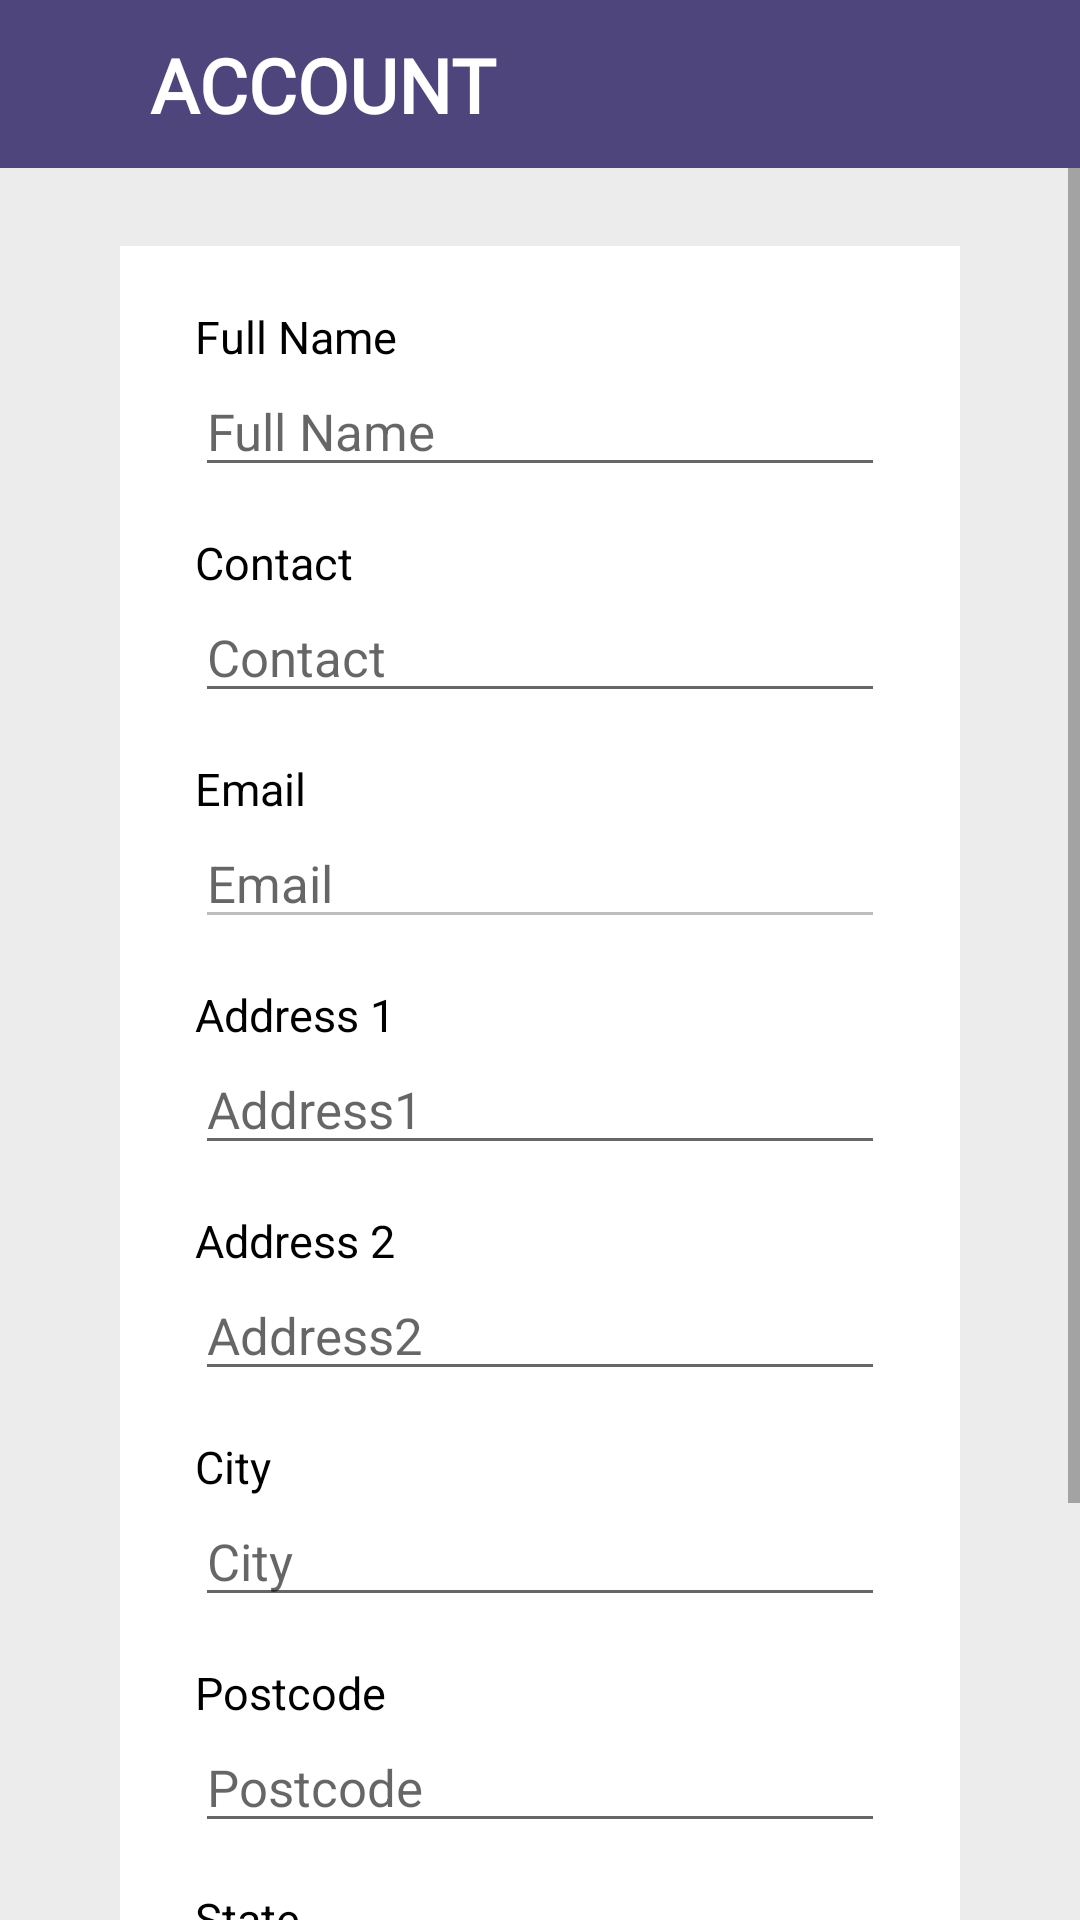

Write the Android layout XML for this screen, with the resource values it uses.
<!-- AndroidManifest.xml: application theme Theme.ODDS -->
<!-- res/layout/activity_account.xml -->
<?xml version="1.0" encoding="utf-8"?>
<LinearLayout xmlns:android="http://schemas.android.com/apk/res/android"
    xmlns:app="http://schemas.android.com/apk/res-auto"
    xmlns:tools="http://schemas.android.com/tools"
    android:layout_width="match_parent"
    android:layout_height="match_parent"
    android:orientation="vertical"
    tools:context=".setting.AccountActivity">

    <com.google.android.material.appbar.AppBarLayout
        android:id="@+id/appbar"
        android:layout_width="match_parent"
        android:layout_height="wrap_content"
        android:layout_alignParentTop="true"
        android:layout_alignParentStart="true"
        android:layout_alignParentEnd="true"
        android:layout_alignParentBottom="false">

        <androidx.constraintlayout.widget.ConstraintLayout
            android:layout_width="match_parent"
            android:layout_height="match_parent">

            <androidx.appcompat.widget.Toolbar
                android:id="@+id/toolbar"
                android:layout_width="match_parent"
                android:layout_height="match_parent"
                android:background="?attr/colorPrimary"
                android:minHeight="?attr/actionBarSize"
                android:theme="?attr/actionBarTheme"
                app:title=" " />

            <TextView
                android:layout_width="300dp"
                android:layout_height="wrap_content"
                android:fontFamily="@font/league_gothic"
                android:paddingHorizontal="50dp"
                android:text="ACCOUNT"
                android:textColor="@color/white"
                android:textSize="25sp"
                android:textStyle="bold"
                app:layout_constraintBottom_toBottomOf="@id/toolbar"
                app:layout_constraintStart_toStartOf="@id/toolbar"
                app:layout_constraintTop_toTopOf="@id/toolbar" />


        </androidx.constraintlayout.widget.ConstraintLayout>

    </com.google.android.material.appbar.AppBarLayout>


    <ScrollView
        android:layout_width="match_parent"
        android:layout_height="match_parent"
        android:background="#ECECEC">

        <LinearLayout
            android:layout_width="match_parent"
            android:layout_height="wrap_content"
            android:orientation="vertical"
            android:padding="20dp">

            
            <LinearLayout
                android:layout_width="match_parent"
                android:layout_height="wrap_content"
                android:layout_gravity="center"
                android:layout_marginHorizontal="20dp"
                android:layout_marginVertical="6dp"
                android:paddingHorizontal="25dp"
                android:paddingVertical="20dp"
                android:background="@color/white"
                android:orientation="vertical">

                
                <TextView
                    android:layout_width="wrap_content"
                    android:layout_height="wrap_content"
                    android:text="Full Name"
                    android:textColor="@color/black"
                    android:textSize="15dp" />

                <com.google.android.material.textfield.TextInputEditText
                    android:id="@+id/FullName"
                    android:layout_width="match_parent"
                    android:layout_height="40dp"
                    android:textSize="17dp"
                    android:hint="Full Name" />

                <TextView
                    android:layout_width="wrap_content"
                    android:layout_height="wrap_content"
                    android:layout_marginTop="15dp"
                    android:text="Contact"
                    android:textColor="@color/black"
                    android:textSize="15dp" />

                <com.google.android.material.textfield.TextInputEditText
                    android:id="@+id/Contact"
                    android:layout_width="match_parent"
                    android:layout_height="40dp"
                    android:digits="0123456789"
                    android:hint="Contact"
                    android:textSize="17dp"
                    android:inputType="phone" />

                <TextView
                    android:layout_width="wrap_content"
                    android:layout_height="wrap_content"
                    android:layout_marginTop="15dp"
                    android:text="Email"
                    android:textColor="@color/black"
                    android:textSize="15dp" />

                <com.google.android.material.textfield.TextInputEditText
                    android:id="@+id/Email"
                    android:layout_width="match_parent"
                    android:layout_height="40dp"
                    android:enabled="false"
                    android:textSize="17dp"
                    android:hint="Email" />

                

                

                
                <TextView
                    android:layout_width="match_parent"
                    android:layout_height="wrap_content"
                    android:layout_marginTop="15dp"
                    android:text="Address 1"
                    android:textColor="@color/black"
                    android:textSize="15dp" />

                <com.google.android.material.textfield.TextInputEditText
                    android:id="@+id/Address1"
                    android:layout_width="match_parent"
                    android:layout_height="40dp"
                    android:textSize="17dp"
                    android:hint="Address1" />

                <TextView
                    android:layout_width="wrap_content"
                    android:layout_height="wrap_content"
                    android:layout_marginTop="15dp"
                    android:text="Address 2"
                    android:textColor="@color/black"
                    android:textSize="15dp" />

                <com.google.android.material.textfield.TextInputEditText
                    android:id="@+id/Address2"
                    android:layout_width="match_parent"
                    android:layout_height="40dp"
                    android:textSize="17dp"
                    android:hint="Address2" />

                <TextView
                    android:layout_width="wrap_content"
                    android:layout_height="wrap_content"
                    android:layout_marginTop="15dp"
                    android:text="City"
                    android:textColor="@color/black"
                    android:textSize="15dp" />

                

                
                <com.google.android.material.textfield.TextInputEditText
                    android:id="@+id/City"
                    android:layout_width="match_parent"
                    android:layout_height="40dp"
                    android:textSize="17dp"
                    android:hint="City" />

                <TextView
                    android:layout_width="wrap_content"
                    android:layout_height="wrap_content"
                    android:layout_marginTop="15dp"
                    android:text="Postcode"
                    android:textColor="@color/black"
                    android:textSize="15dp" />

                <com.google.android.material.textfield.TextInputEditText
                    android:id="@+id/Postcode"
                    android:layout_width="match_parent"
                    android:layout_height="40dp"
                    android:hint="Postcode"
                    android:textSize="17dp"
                    android:inputType="number" />

                <TextView
                    android:layout_width="wrap_content"
                    android:layout_height="wrap_content"
                    android:layout_marginTop="15dp"
                    android:text="State"
                    android:textColor="@color/black"
                    android:textSize="15dp" />

                <com.google.android.material.textfield.TextInputEditText
                    android:id="@+id/State"
                    android:layout_width="match_parent"
                    android:layout_height="40dp"
                    android:textSize="17dp"
                    android:hint="State" />

                

                

            </LinearLayout>

            <Button
                android:id="@+id/save"
                android:layout_width="wrap_content"
                android:layout_height="57dp"
                android:layout_gravity="center"
                android:layout_marginTop="10dp"
                android:layout_marginBottom="20dp"
                android:backgroundTint="#4E457D"
                android:text="SAVE" />

        </LinearLayout>
    </ScrollView>
</LinearLayout>
<!-- resources referenced by this layout -->
<resources>
  <style name="Theme.ODDS" parent="Theme.MaterialComponents.DayNight.NoActionBar">
          
          <item name="colorPrimary">#4E457D</item>
          
          <item name="colorSecondary">#E47474</item>
          
          <item name="colorOnBackground">#F3F3F3</item>
      </style>
  <!-- not gathered from this repository: default colours our renderer supplied (Android Studio template values) -->
  <color name="black">#FF000000</color>
  <color name="white">#FFFFFFFF</color>
</resources>
